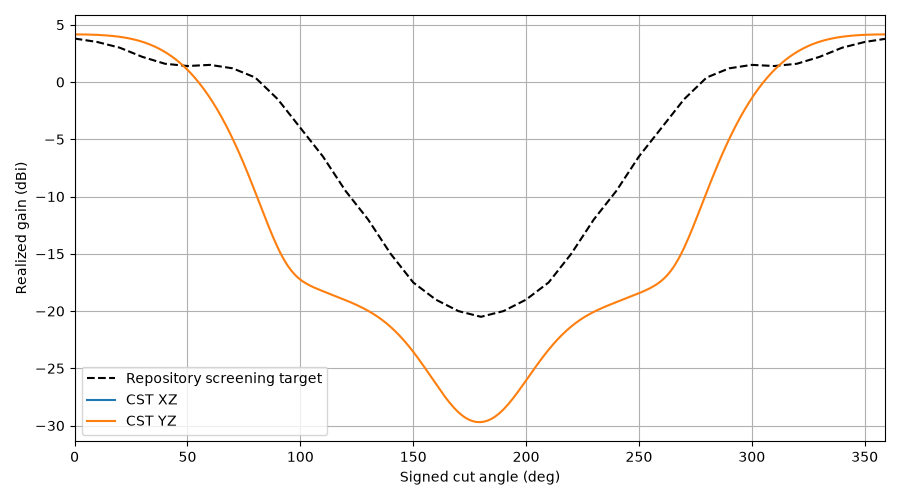

Data behind this chart, as committed beside it:
plane, theta, gain, cp_plus_db, cp_minus_db, axial_ratio_db, etheta_re, etheta_im, ephi_re, ephi_im, target_gain, error_db
YZ, 0, 4.163, -52.32, 4.163, 0.02605, -0.8292, -1.009, 1.006, -0.8266, 3.8, 0.3629
YZ, 1, 4.162, -53.29, 4.162, 0.02331, -0.8292, -1.008, 1.006, -0.8269, 3.77, 0.3923
YZ, 2, 4.161, -55.3, 4.161, 0.01848, -0.8295, -1.007, 1.005, -0.8278, 3.74, 0.421
YZ, 3, 4.159, -59.27, 4.159, 0.0117, -0.8301, -1.005, 1.004, -0.8292, 3.71, 0.449
YZ, 4, 4.156, -67.69, 4.156, 0.004441, -0.831, -1.002, 1.002, -0.8312, 3.68, 0.4762
YZ, 5, 4.153, -60.32, 4.153, 0.01038, -0.8321, -0.9991, 0.9995, -0.8336, 3.65, 0.5026
YZ, 6, 4.148, -53.28, 4.148, 0.02336, -0.8335, -0.9949, 0.9965, -0.8366, 3.62, 0.5282
YZ, 7, 4.143, -48.88, 4.143, 0.03878, -0.8351, -0.99, 0.993, -0.8401, 3.59, 0.5529
YZ, 8, 4.137, -45.64, 4.137, 0.05639, -0.8369, -0.9843, 0.9888, -0.844, 3.56, 0.5766
YZ, 9, 4.129, -43.04, 4.129, 0.07613, -0.8389, -0.9779, 0.984, -0.8484, 3.53, 0.5993
YZ, 10, 4.121, -40.85, 4.121, 0.09799, -0.841, -0.9707, 0.9786, -0.8532, 3.5, 0.6208
YZ, 11, 4.111, -38.96, 4.111, 0.1219, -0.8432, -0.9627, 0.9725, -0.8584, 3.45, 0.6612
YZ, 12, 4.1, -37.29, 4.1, 0.148, -0.8455, -0.9539, 0.9657, -0.8639, 3.4, 0.7002
YZ, 13, 4.088, -35.79, 4.087, 0.1761, -0.8478, -0.9443, 0.9582, -0.8697, 3.35, 0.7378
YZ, 14, 4.074, -34.43, 4.073, 0.2063, -0.8501, -0.9338, 0.9499, -0.8758, 3.3, 0.7739
YZ, 15, 4.058, -33.19, 4.058, 0.2385, -0.8523, -0.9226, 0.9408, -0.8821, 3.25, 0.8083
YZ, 16, 4.041, -32.04, 4.04, 0.2729, -0.8544, -0.9105, 0.931, -0.8885, 3.2, 0.8409
YZ, 17, 4.022, -30.97, 4.02, 0.3092, -0.8563, -0.8975, 0.9202, -0.895, 3.15, 0.8716
YZ, 18, 4, -29.98, 3.998, 0.3477, -0.8579, -0.8837, 0.9086, -0.9016, 3.1, 0.9002
YZ, 19, 3.976, -29.04, 3.974, 0.3881, -0.8593, -0.8691, 0.8962, -0.9081, 3.05, 0.9265
YZ, 20, 3.95, -28.17, 3.948, 0.4307, -0.8604, -0.8536, 0.8827, -0.9145, 3.0, 0.9504
YZ, 21, 3.922, -27.34, 3.918, 0.4752, -0.861, -0.8372, 0.8684, -0.9208, 2.92, 1.002
YZ, 22, 3.89, -26.56, 3.886, 0.5219, -0.8612, -0.82, 0.8531, -0.9269, 2.84, 1.05
YZ, 23, 3.856, -25.82, 3.851, 0.5705, -0.8608, -0.802, 0.8368, -0.9326, 2.76, 1.096
YZ, 24, 3.818, -25.12, 3.813, 0.6213, -0.8598, -0.7832, 0.8195, -0.9379, 2.68, 1.138
YZ, 25, 3.778, -24.46, 3.771, 0.6741, -0.8582, -0.7636, 0.8012, -0.9428, 2.6, 1.178
YZ, 26, 3.733, -23.82, 3.726, 0.729, -0.8559, -0.7432, 0.782, -0.9471, 2.52, 1.213
YZ, 27, 3.685, -23.22, 3.677, 0.7859, -0.8529, -0.7221, 0.7617, -0.9507, 2.44, 1.245
YZ, 28, 3.634, -22.64, 3.623, 0.8449, -0.849, -0.7003, 0.7405, -0.9537, 2.36, 1.274
YZ, 29, 3.578, -22.1, 3.566, 0.9061, -0.8442, -0.6779, 0.7183, -0.9558, 2.28, 1.298
YZ, 30, 3.517, -21.57, 3.504, 0.9693, -0.8386, -0.6548, 0.6952, -0.9571, 2.2, 1.317
YZ, 31, 3.452, -21.07, 3.437, 1.035, -0.8319, -0.6312, 0.6712, -0.9574, 2.14, 1.312
YZ, 32, 3.383, -20.6, 3.365, 1.102, -0.8243, -0.6071, 0.6464, -0.9566, 2.08, 1.303
YZ, 33, 3.308, -20.14, 3.289, 1.172, -0.8157, -0.5825, 0.6207, -0.9547, 2.02, 1.288
YZ, 34, 3.229, -19.71, 3.206, 1.244, -0.806, -0.5576, 0.5943, -0.9517, 1.96, 1.269
YZ, 35, 3.143, -19.3, 3.119, 1.318, -0.7953, -0.5323, 0.5672, -0.9474, 1.9, 1.243
YZ, 36, 3.053, -18.9, 3.025, 1.394, -0.7835, -0.5069, 0.5395, -0.9418, 1.84, 1.213
YZ, 37, 2.956, -18.53, 2.925, 1.473, -0.7706, -0.4813, 0.5113, -0.9348, 1.78, 1.176
YZ, 38, 2.854, -18.17, 2.819, 1.553, -0.7567, -0.4556, 0.4827, -0.9264, 1.72, 1.134
YZ, 39, 2.745, -17.84, 2.706, 1.636, -0.7417, -0.43, 0.4536, -0.9166, 1.66, 1.085
YZ, 40, 2.629, -17.52, 2.587, 1.722, -0.7257, -0.4045, 0.4244, -0.9054, 1.6, 1.029
YZ, 41, 2.507, -17.22, 2.46, 1.809, -0.7087, -0.3791, 0.395, -0.8926, 1.58, 0.927
YZ, 42, 2.378, -16.93, 2.327, 1.899, -0.6907, -0.354, 0.3656, -0.8784, 1.56, 0.8178
YZ, 43, 2.242, -16.67, 2.185, 1.992, -0.6719, -0.3293, 0.3363, -0.8627, 1.54, 0.7015
YZ, 44, 2.098, -16.41, 2.036, 2.086, -0.6521, -0.3051, 0.3071, -0.8455, 1.52, 0.5777
YZ, 45, 1.946, -16.18, 1.879, 2.183, -0.6316, -0.2813, 0.2783, -0.8269, 1.5, 0.4463
YZ, 46, 1.787, -15.96, 1.714, 2.283, -0.6104, -0.2582, 0.25, -0.8069, 1.48, 0.307
YZ, 47, 1.62, -15.76, 1.54, 2.384, -0.5885, -0.2357, 0.2222, -0.7856, 1.46, 0.1597
YZ, 48, 1.444, -15.58, 1.357, 2.488, -0.5661, -0.214, 0.1951, -0.7631, 1.44, 0.003934
YZ, 49, 1.26, -15.42, 1.165, 2.594, -0.5433, -0.1931, 0.1688, -0.7393, 1.42, -0.1603
YZ, 50, 1.067, -15.27, 0.9644, 2.703, -0.52, -0.173, 0.1434, -0.7145, 1.4, -0.3334
YZ, 51, 0.8646, -15.13, 0.754, 2.814, -0.4965, -0.1539, 0.1189, -0.6886, 1.41, -0.5454
YZ, 52, 0.6533, -15.02, 0.534, 2.927, -0.4728, -0.1357, 0.09563, -0.6619, 1.42, -0.7667
YZ, 53, 0.4326, -14.92, 0.3041, 3.042, -0.4491, -0.1186, 0.07351, -0.6344, 1.43, -0.9974
YZ, 54, 0.2023, -14.84, 0.06405, 3.159, -0.4253, -0.1024, 0.05265, -0.6062, 1.44, -1.238
YZ, 55, -0.03791, -14.77, -0.1863, 3.277, -0.4017, -0.08729, 0.03312, -0.5776, 1.45, -1.488
YZ, 56, -0.2882, -14.73, -0.4473, 3.398, -0.3784, -0.07322, 0.01498, -0.5485, 1.46, -1.748
YZ, 57, -0.5487, -14.7, -0.7189, 3.52, -0.3553, -0.06021, -0.001723, -0.5192, 1.47, -2.019
YZ, 58, -0.8197, -14.69, -1.001, 3.644, -0.3327, -0.04825, -0.01697, -0.4899, 1.48, -2.3
YZ, 59, -1.101, -14.7, -1.295, 3.768, -0.3106, -0.03733, -0.03072, -0.4605, 1.49, -2.591
... 300 more rows
